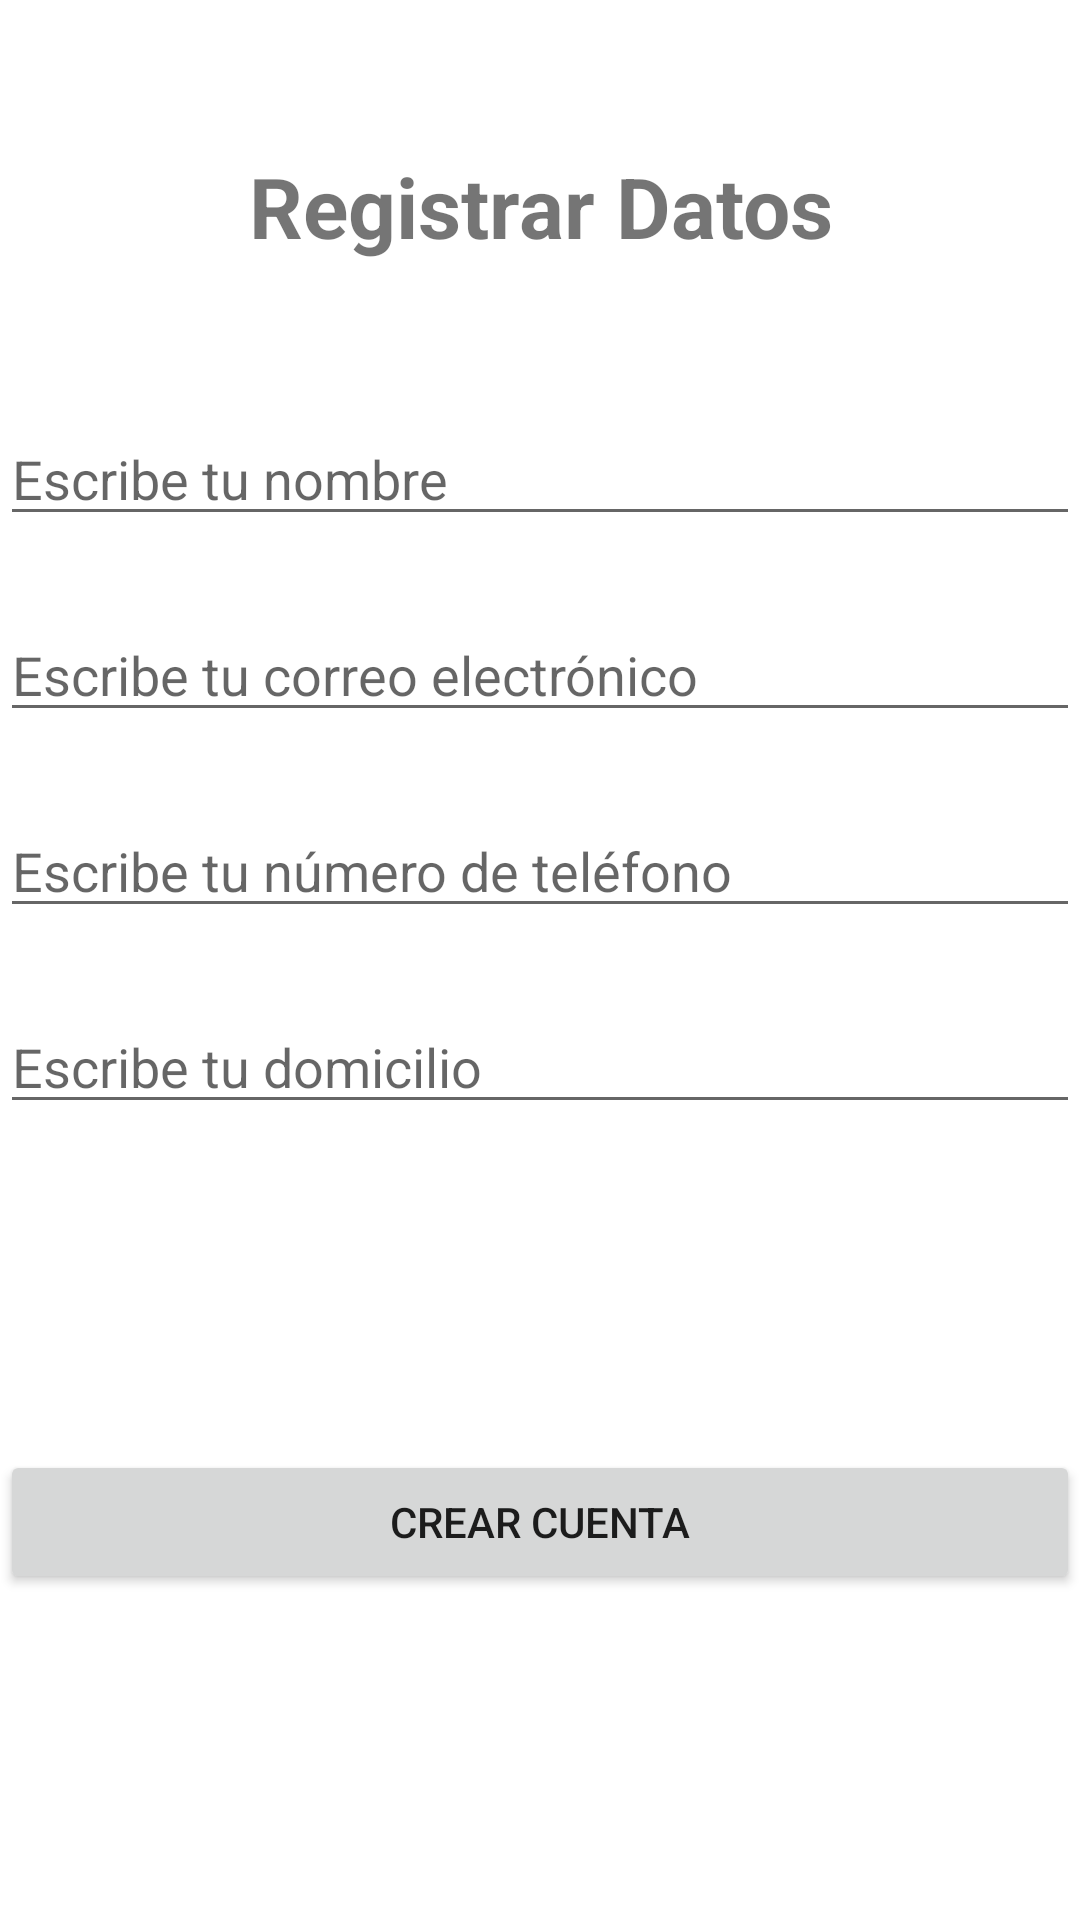

Produce the Android XML layout that renders to this screen, including the resource entries it uses.
<!-- AndroidManifest.xml: application theme Theme.GalonWater -->
<!-- res/layout/fragment_register_user.xml -->
<?xml version="1.0" encoding="utf-8"?>
<androidx.constraintlayout.widget.ConstraintLayout xmlns:android="http://schemas.android.com/apk/res/android"
    xmlns:tools="http://schemas.android.com/tools"
    android:layout_width="match_parent"
    android:layout_height="match_parent"
    xmlns:app="http://schemas.android.com/apk/res-auto"
    tools:context=".RegisterUserFragment">

    <TextView
        android:id="@+id/title_register_fragment"
        android:layout_width="match_parent"
        android:layout_height="wrap_content"
        android:layout_marginTop="50dp"
        android:text="@string/title_register_screen"
        android:textAlignment="center"
        android:textSize="28sp"
        android:textStyle="bold"
        app:layout_constraintStart_toEndOf="parent"
        app:layout_constraintEnd_toEndOf="parent"
        app:layout_constraintTop_toTopOf="parent" />

    <EditText
        android:id="@+id/edtName"
        android:layout_width="match_parent"
        android:layout_height="wrap_content"
        android:layout_marginTop="50dp"
        android:hint="@string/hint_name"
        app:layout_constraintEnd_toEndOf="parent"
        app:layout_constraintStart_toStartOf="parent"
        app:layout_constraintTop_toBottomOf="@id/title_register_fragment"/>

    <EditText
        android:id="@+id/edtMail"
        android:layout_width="match_parent"
        android:layout_height="wrap_content"
        android:hint="@string/hint_mail"
        android:layout_marginTop="24dp"
        app:layout_constraintEnd_toEndOf="parent"
        app:layout_constraintStart_toStartOf="parent"
        app:layout_constraintTop_toBottomOf="@id/edtName"/>

    <EditText
        android:id="@+id/edtPhoneNumber"
        android:layout_width="match_parent"
        android:layout_height="wrap_content"
        android:hint="@string/hint_phone_number"
        android:layout_marginTop="24dp"
        app:layout_constraintEnd_toEndOf="parent"
        app:layout_constraintStart_toStartOf="parent"
        app:layout_constraintTop_toBottomOf="@id/edtMail"/>

    <EditText
        android:id="@+id/edtAddress"
        android:layout_width="match_parent"
        android:layout_height="wrap_content"
        android:hint="@string/hint_address"
        android:layout_marginTop="24dp"
        app:layout_constraintEnd_toEndOf="parent"
        app:layout_constraintStart_toStartOf="parent"
        app:layout_constraintTop_toBottomOf="@id/edtPhoneNumber"/>

    <Button
        android:id="@+id/btnRegisterUser"
        android:layout_width="match_parent"
        android:layout_height="wrap_content"
        android:text="@string/btn_text_register"
        app:layout_constraintEnd_toEndOf="parent"
        app:layout_constraintStart_toStartOf="parent"
        app:layout_constraintTop_toBottomOf="@id/edtAddress"
        app:layout_constraintBottom_toBottomOf="parent"/>

</androidx.constraintlayout.widget.ConstraintLayout>
<!-- resources referenced by this layout -->
<resources>
  <string name="btn_text_register">Crear cuenta</string>
  <string name="hint_address">Escribe tu domicilio</string>
  <string name="hint_mail">Escribe tu correo electrónico</string>
  <string name="hint_name">Escribe tu nombre</string>
  <string name="hint_phone_number">Escribe tu número de teléfono</string>
  <string name="title_register_screen">Registrar Datos</string>
  <style name="Theme.GalonWater" parent="Theme.MaterialComponents.DayNight.DarkActionBar">
          
          <item name="colorPrimary">@color/purple_500</item>
          <item name="colorPrimaryVariant">@color/purple_700</item>
          <item name="colorOnPrimary">@color/white</item>
          
          <item name="colorSecondary">@color/teal_200</item>
          <item name="colorSecondaryVariant">@color/teal_700</item>
          <item name="colorOnSecondary">@color/black</item>
          
          <item name="android:statusBarColor">?attr/colorPrimaryVariant</item>
          
      </style>
  <!-- not gathered from this repository: default colours our renderer supplied (Android Studio template values) -->
  <color name="purple_500">#FF6200EE</color>
  <color name="purple_700">#FF3700B3</color>
  <color name="teal_200">#FF03DAC5</color>
  <color name="teal_700">#FF018786</color>
  <color name="black">#FF000000</color>
  <color name="white">#FFFFFFFF</color>
</resources>
